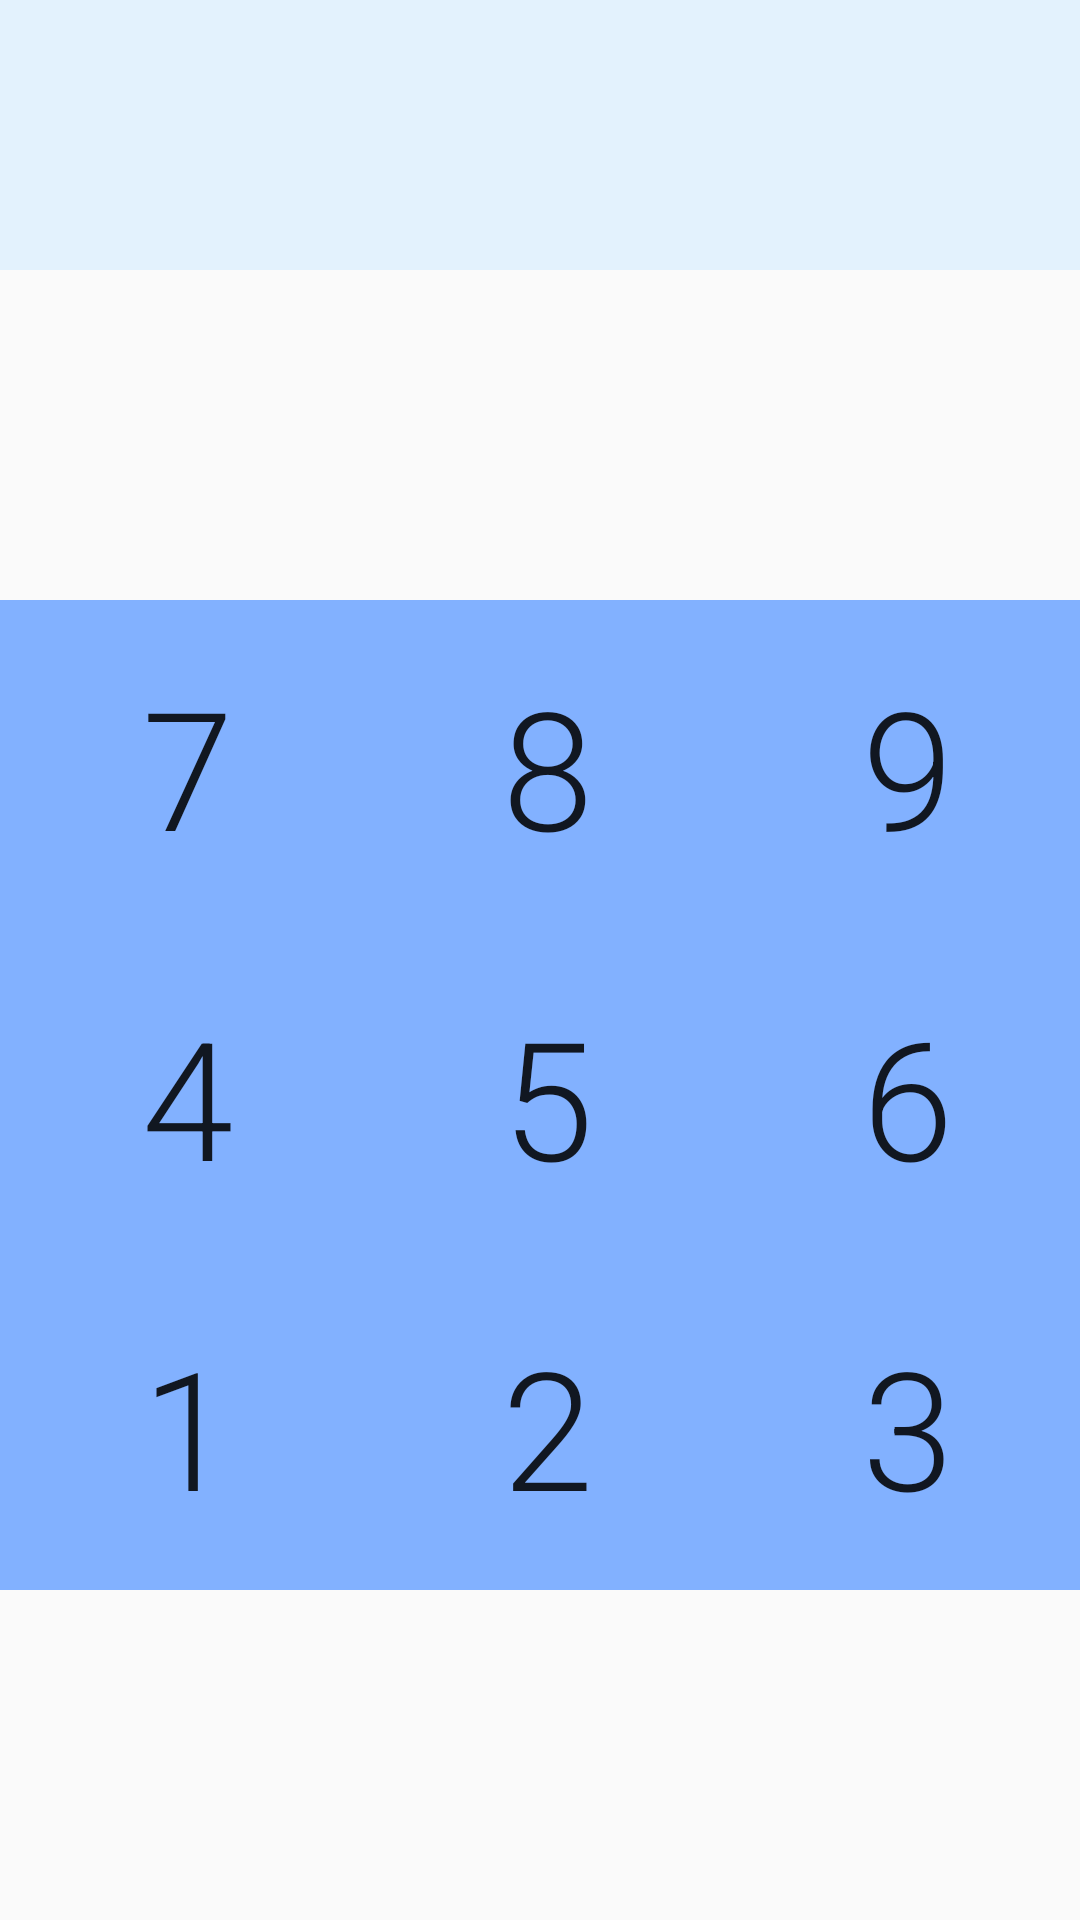

Android layout source for this screen:
<!-- AndroidManifest.xml: application theme AppTheme -->
<!-- res/layout/activity_main.xml -->
<?xml version="1.0" encoding="utf-8"?>
<LinearLayout xmlns:android="http://schemas.android.com/apk/res/android"
    xmlns:tools="http://schemas.android.com/tools"
    android:layout_width="match_parent"
    android:layout_height="match_parent"
    tools:context="com.example.android.calculator.MainActivity"
    android:orientation="vertical">

    <TextView
        android:id="@+id/text"
        android:layout_width="match_parent"
        android:layout_height="90dp"
        android:background="#E3F2FD"
        android:gravity="end"
        android:textSize="60sp"
        android:paddingTop="10dp"
        android:textColor="#000000"
        android:fontFamily="sans-serif-light"/>

    <LinearLayout
        android:layout_width="match_parent"
        android:layout_height="0dp"
        android:layout_weight="1"
        android:orientation="horizontal">

        <Button
            style="@style/signButtons"
            android:id="@+id/clear"
            android:textSize="40sp"
            android:layout_marginBottom="-5.5dp"
            android:layout_marginTop="-5.5dp"
            android:onClick="resetAll" />

        <Button
            style="@style/signButtons"
            android:text="sto>"
            android:textSize="30sp"
            android:layout_marginLeft="-5.5dp"
            android:layout_marginBottom="-5.5dp"
            android:layout_marginTop="-5.5dp"
            android:onClick="goToStorageActivity" />

        <Button
            style="@style/signButtons"
            android:text="%"
            android:textSize="45sp"
            android:layout_marginLeft="-5.5dp"
            android:layout_marginBottom="-5.5dp"
            android:layout_marginTop="-5.5dp"
            android:onClick="percentage" />

        <Button
            style="@style/signButtons"
            android:text="/"
            android:textSize="45sp"
            android:layout_marginLeft="-5.5dp"
            android:layout_marginBottom="-5.5dp"
            android:layout_marginTop="-5.5dp"
            android:onClick="setDivide" />

    </LinearLayout>

    <LinearLayout
        android:layout_width="match_parent"
        android:layout_height="0dp"
        android:layout_weight="1"
        android:orientation="horizontal">

        <Button
            style="@style/numberButtons"
            android:text="@string/seven"
            android:onClick="set7"/>

        <Button
            style="@style/numberButtons"
            android:text="@string/eight"
            android:layout_marginLeft="-5.5dp"
            android:onClick="set8"/>

        <Button
            style="@style/numberButtons"
            android:text="@string/nine"
            android:layout_marginLeft="-5.5dp"
            android:onClick="set9"/>

        <Button
            style="@style/signButtons"
            android:text="X"
            android:textSize="35sp"
            android:layout_marginLeft="-5.5dp"
            android:layout_marginTop="-5dp"
            android:layout_marginBottom="-5.5dp"
            android:onClick="setMultiply" />

    </LinearLayout>

    <LinearLayout
        android:layout_width="match_parent"
        android:layout_height="0dp"
        android:layout_weight="1"
        android:orientation="horizontal">

        <Button
            style="@style/numberButtons"
            android:text="@string/four"
            android:onClick="set4" />

        <Button
            style="@style/numberButtons"
            android:text="@string/five"
            android:layout_marginLeft="-5.5dp"
            android:onClick="set5" />

        <Button
            style="@style/numberButtons"
            android:id="@+id/button5"
            android:layout_marginLeft="-5.5dp"
            android:onClick="set6"
            android:text="@string/six" />

        <Button
            style="@style/signButtons"
            android:text="-"
            android:textSize="60sp"
            android:layout_marginLeft="-5.5dp"
            android:layout_marginBottom="-5.5dp"
            android:layout_marginTop="-5dp"
            android:onClick="setMinus" />

    </LinearLayout>

    <LinearLayout
        android:layout_width="match_parent"
        android:layout_height="0dp"
        android:layout_weight="1"
        android:orientation="horizontal">

        <Button
            style="@style/numberButtons"
            android:text="@string/one"
            android:onClick="set1" />

        <Button
            style="@style/numberButtons"
            android:text="@string/two"
            android:layout_marginLeft="-5.5dp"
            android:onClick="set2" />

        <Button
            style="@style/numberButtons"
            android:id="@+id/button6"
            android:layout_marginLeft="-5.5dp"
            android:onClick="set3"
            android:text="@string/three" />

        <Button
            style="@style/signButtons"
            android:text="+"
            android:textSize="55sp"
            android:layout_marginLeft="-5.5dp"
            android:layout_marginTop="-5dp"
            android:layout_marginBottom="-5.5dp"
            android:onClick="setPlus" />

    </LinearLayout>

    <LinearLayout
        android:layout_width="match_parent"
        android:layout_height="0dp"
        android:layout_weight="1"
        android:orientation="horizontal">

        <Button
            style="@style/signButtons"
            android:text="@string/zero"
            android:layout_weight="1.94"
            android:textSize="55sp"
            android:background="#82B1FF"
            android:layout_marginTop="-5dp"
            android:onClick="set0" />

        <Button
            style="@style/signButtons"
            android:background="#82B1FF"
            android:text="."
            android:textSize="70sp"
            android:layout_marginLeft="-5.5dp"
            android:layout_marginTop="-5dp"
            android:onClick="setFraction"/>

        <Button
            style="@style/signButtons"
            android:text="="
            android:textSize="60sp"
            android:layout_marginLeft="-5.5dp"
            android:layout_marginTop="-5dp"
            android:onClick="result"/>

    </LinearLayout>

</LinearLayout>
<!-- resources referenced by this layout -->
<resources>
  <string name="eight">8</string>
  <string name="five">5</string>
  <string name="four">4</string>
  <string name="nine">9</string>
  <string name="one">1</string>
  <string name="seven">7</string>
  <string name="six">6</string>
  <string name="three">3</string>
  <string name="two">2</string>
  <string name="zero">0</string>
  <style name="numberButtons" parent="Widget.AppCompat.Button">
          <item name="android:background">#82B1FF</item>
          <item name="android:layout_weight">1</item>
          <item name="android:layout_width">0dp</item>
          <item name="android:layout_height">match_parent</item>
          <item name="android:layout_marginTop">-5dp</item>
          <item name="android:layout_marginBottom">-5.5dp</item>
          <item name="android:textSize">55sp</item>
      </style>
  <style name="signButtons" parent="Widget.AppCompat.Button">
          <item name="android:color">#1565C0</item>
      </style>
  <style name="AppTheme" parent="Theme.AppCompat.DayNight.NoActionBar">
          
          <item name="colorPrimary">#2196F3</item>
          <item name="colorPrimaryDark">#1976D2</item>
          <item name="colorAccent">@color/colorAccent</item>
          <item name="android:fontFamily">sans-serif-light</item>
      </style>
  <!-- not gathered from this repository: default colours our renderer supplied (Android Studio template values) -->
  <color name="colorAccent">#FF03DAC5</color>
</resources>
